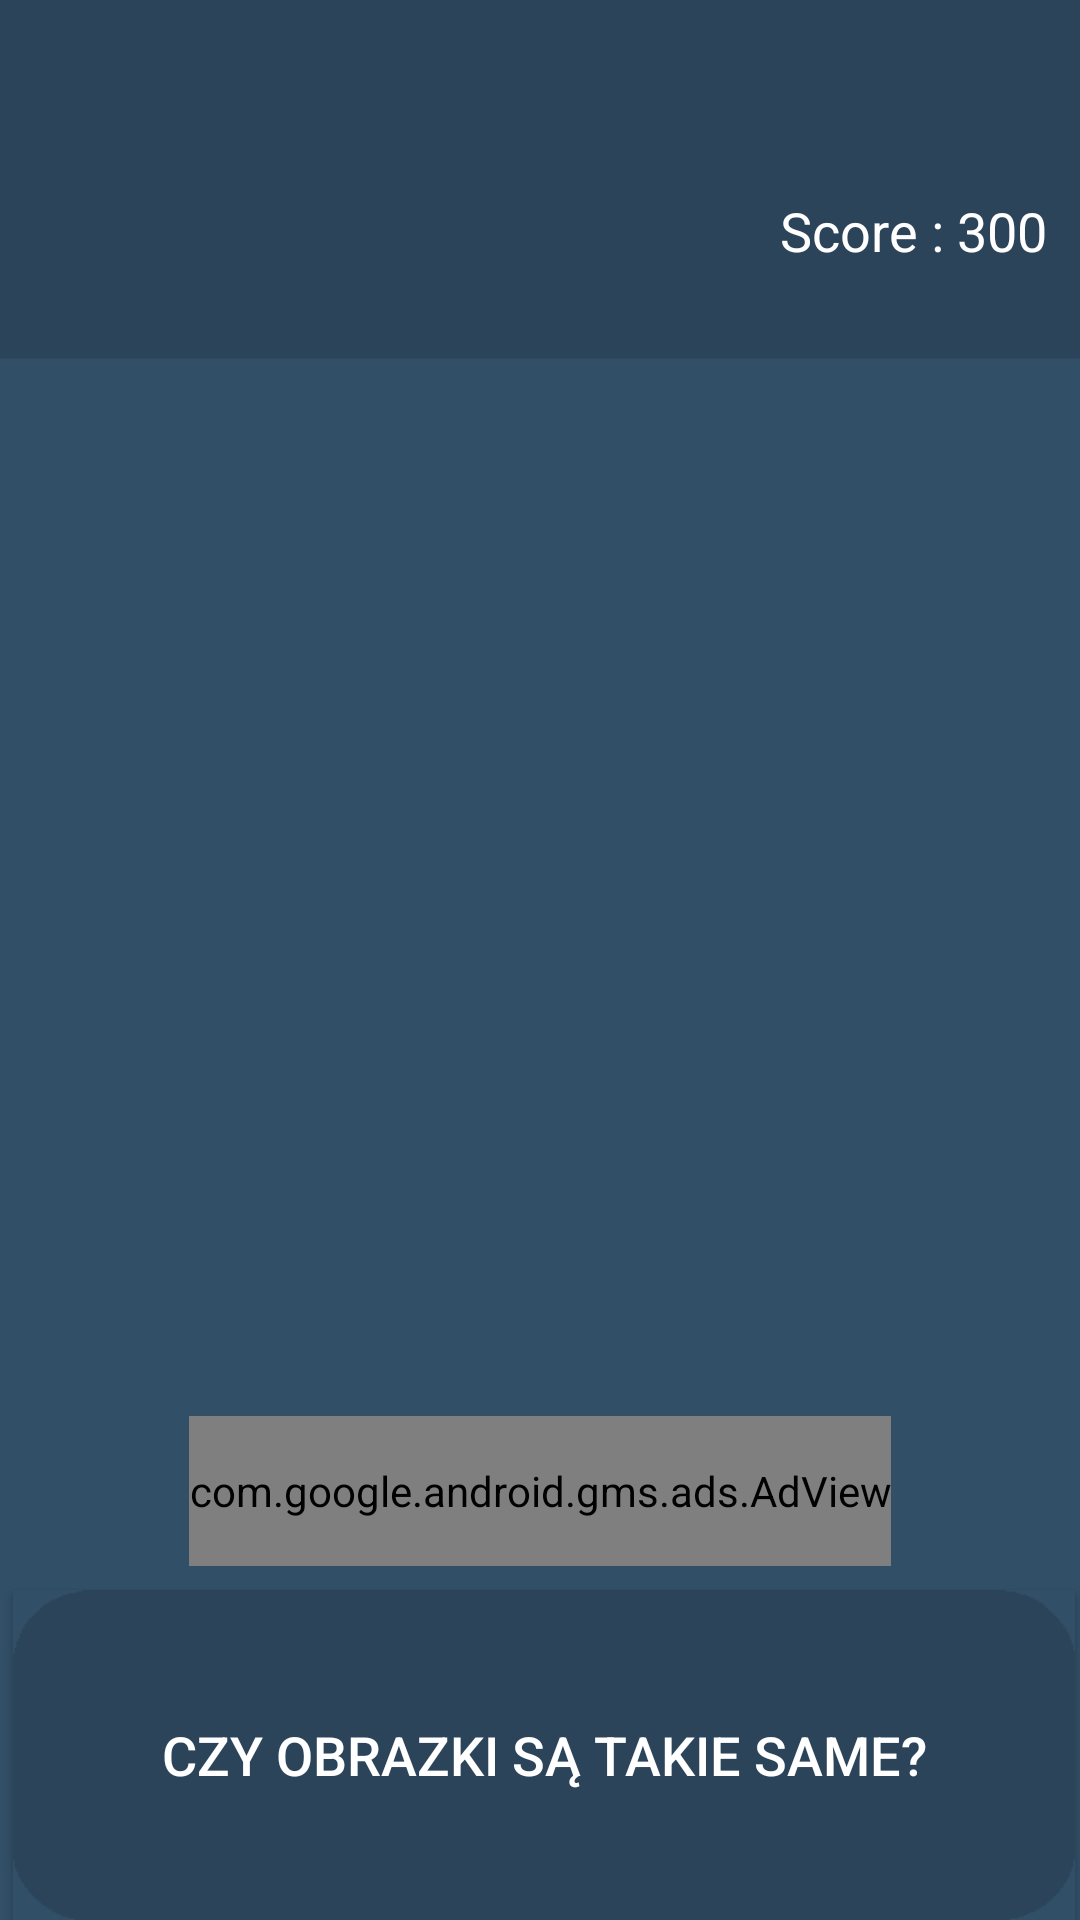

This screen was rendered from an Android layout file. Write that file and the resources it references.
<!-- AndroidManifest.xml: application theme AppTheme -->
<!-- res/layout/activity_porownanie_activity.xml -->
<?xml version="1.0" encoding="utf-8"?>
<LinearLayout xmlns:android="http://schemas.android.com/apk/res/android"
    xmlns:app="http://schemas.android.com/apk/res-auto"
    xmlns:tools="http://schemas.android.com/tools"
    android:orientation="vertical" android:layout_width="match_parent"
    android:layout_height="match_parent">

    <android.support.constraint.ConstraintLayout
        android:layout_width="match_parent"
        android:layout_height="match_parent"
        tools:context="com.example.maj.gierka.AlfabetActivity"
        tools:layout_editor_absoluteX="0dp"
        tools:layout_editor_absoluteY="25dp">

        <ImageView
            android:id="@+id/gameImg10"
            android:layout_width="301dp"
            android:layout_height="218dp"
            android:layout_marginLeft="8dp"
            android:layout_marginRight="8dp"
            android:layout_marginTop="174dp"
            android:background="@drawable/tloasset"
            app:layout_constraintHorizontal_bias="0.507"
            app:layout_constraintLeft_toLeftOf="parent"
            app:layout_constraintRight_toRightOf="parent"
            app:layout_constraintTop_toTopOf="parent" />

        <Button
            android:id="@+id/gameBtn10"
            android:layout_width="354dp"
            android:layout_height="110dp"
            android:layout_marginBottom="0dp"
            android:layout_marginLeft="8dp"
            android:layout_marginRight="8dp"
            android:layout_marginTop="8dp"
            android:background="@drawable/gamebutton"
            android:onClick="onClick"
            android:text="Czy obrazki są takie same?"
            android:textColor="@color/white"
            android:textSize="18sp"
            app:layout_constraintBottom_toBottomOf="parent"
            app:layout_constraintHorizontal_bias="0.375"
            app:layout_constraintLeft_toLeftOf="parent"
            app:layout_constraintRight_toRightOf="parent"
            app:layout_constraintTop_toBottomOf="@+id/gameImg10"
            app:layout_constraintVertical_bias="1.0"
            tools:layout_editor_absoluteY="457dp" />

        <TextView
            android:id="@+id/countdownTxt"
            android:layout_width="143dp"
            android:layout_height="43dp"
            android:layout_marginLeft="8dp"
            android:layout_marginRight="8dp"
            android:layout_marginTop="33dp"
            android:textColor="@color/white"
            android:textSize="30sp"
            app:layout_constraintHorizontal_bias="0.502"
            app:layout_constraintLeft_toLeftOf="parent"
            app:layout_constraintRight_toRightOf="parent"
            app:layout_constraintTop_toTopOf="parent" />

        <TextView
            android:id="@+id/anscheckTxt"
            android:layout_width="154dp"
            android:layout_height="43dp"
            android:layout_marginLeft="8dp"
            android:layout_marginRight="8dp"
            android:layout_marginTop="33dp"
            android:textColor="@color/white"
            android:textSize="30sp"
            app:layout_constraintHorizontal_bias="0.064"
            app:layout_constraintLeft_toLeftOf="parent"
            app:layout_constraintRight_toRightOf="parent"
            app:layout_constraintTop_toTopOf="parent"
            tools:layout_editor_absoluteY="33dp" />

        <TextView
            android:id="@+id/scoreLabel"
            android:layout_width="100dp"
            android:layout_height="50dp"
            android:text="Score : 300"
            android:textColor="@color/white"
            android:textSize="18sp"
            android:paddingRight="10dp"
            android:gravity="center_vertical"
            app:layout_constraintHorizontal_bias="1.0"
            app:layout_constraintLeft_toLeftOf="parent"
            app:layout_constraintRight_toRightOf="parent"
            app:layout_constraintTop_toTopOf="parent"
            android:layout_marginTop="52dp" />

        <com.google.android.gms.ads.AdView
            android:id="@+id/adView"
            android:layout_width="wrap_content"
            android:layout_height="50dp"
            android:layout_marginTop="-134dp"
            app:adSize="BANNER"
            app:adUnitId="ca-app-pub-3940256099942544/6300978111"
            app:layout_constraintLeft_toLeftOf="parent"
            app:layout_constraintRight_toRightOf="parent"
            app:layout_constraintTop_toBottomOf="@+id/gameImg"
            android:layout_marginBottom="8dp"
            app:layout_constraintBottom_toTopOf="@+id/gameBtn10"></com.google.android.gms.ads.AdView>

    </android.support.constraint.ConstraintLayout>
</LinearLayout>
<!-- resources referenced by this layout -->
<resources>
  <color name="white">#ffffff</color>
  <!-- drawable gamebutton: png bitmap (drawable, 1948 bytes) -->
  <!-- drawable tloasset: png bitmap (drawable, 5249 bytes) -->
  <style name="AppTheme" parent="Theme.AppCompat.Light.NoActionBar">
          
          <item name="colorPrimary">@color/colorPrimary</item>
          <item name="colorPrimaryDark">@color/colorPrimaryDark</item>
          <item name="colorAccent">@color/colorAccent</item>
          //<item name="android:windowBackground">@drawable/tlogry</item>
      </style>
  <color name="colorPrimary">#3F51B5</color>
  <color name="colorPrimaryDark">#303F9F</color>
  <color name="colorAccent">#FF4081</color>
  <!-- drawable tlogry: jpg bitmap (drawable, 13191 bytes) -->
</resources>
